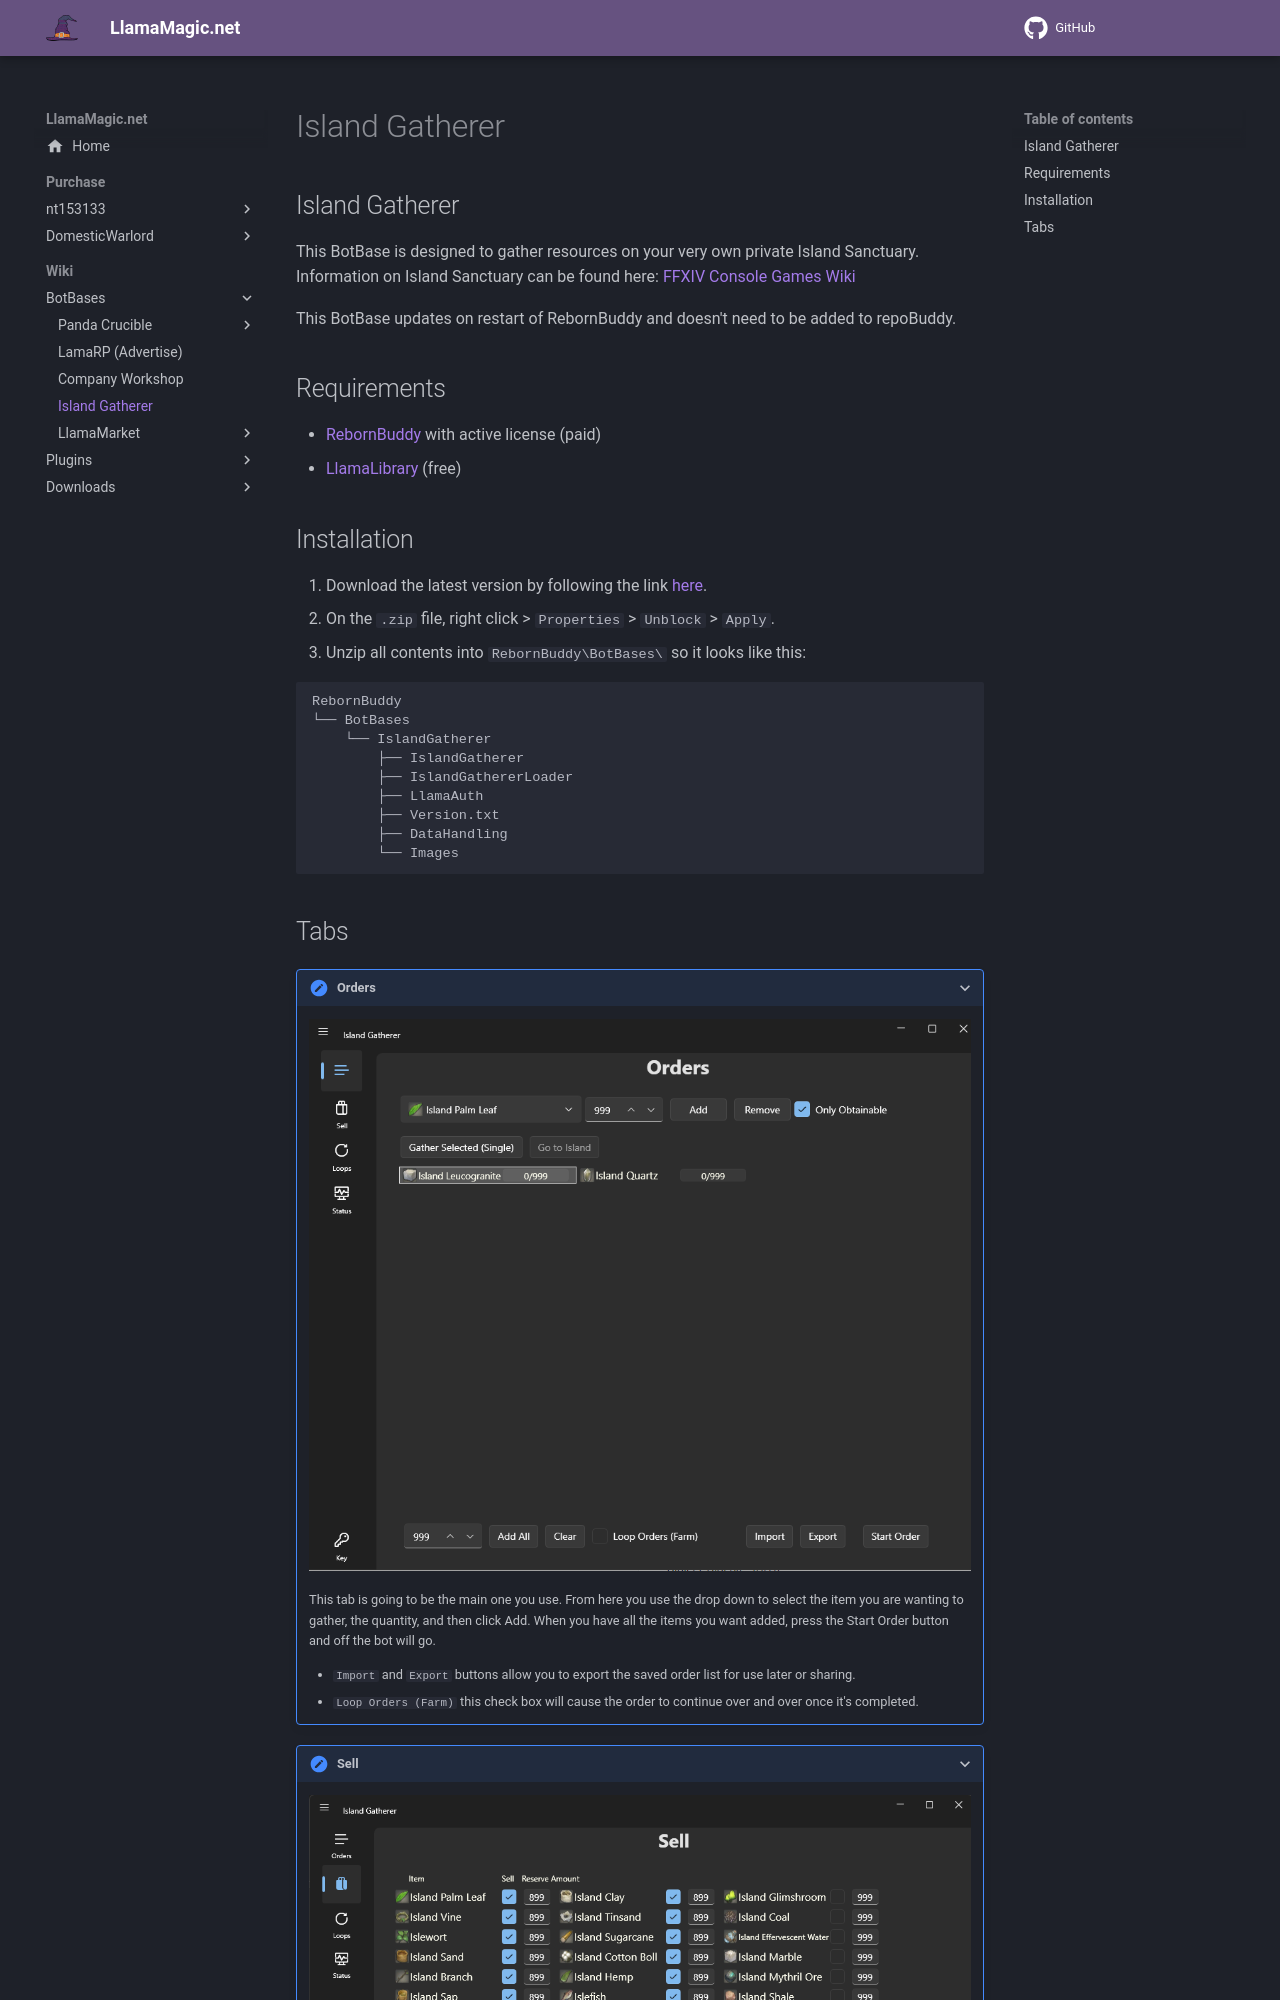

repository: LlamaMagic/llamamagic.github.io · page: botbases/islandgatherer/index.html · generator: mkdocs

# Island Gatherer

## Island Gatherer

This BotBase is designed to gather resources on your very own private Island Sanctuary. Information on Island Sanctuary can be found here: [FFXIV Console Games Wiki](https://ffxiv.consolegameswiki.com/wiki/Island_Sanctuary)


This BotBase updates on restart of RebornBuddy and doesn't need to be added to repoBuddy.

## Requirements

- [RebornBuddy][7] with active license (paid)
- [LlamaLibrary][10] (free)

## Installation

1. Download the latest version by following the link [here](https://islandgatherer.llamaserver.com/IslandGatherer.zip).
2. On the `.zip` file, right click > `Properties` > `Unblock` > `Apply`.
3. Unzip all contents into `RebornBuddy\BotBases\` so it looks like this:

```
RebornBuddy
└── BotBases
    └── IslandGatherer
        ├── IslandGatherer
        ├── IslandGathererLoader
        ├── LlamaAuth
        ├── Version.txt
        ├── DataHandling      
        └── Images
```
